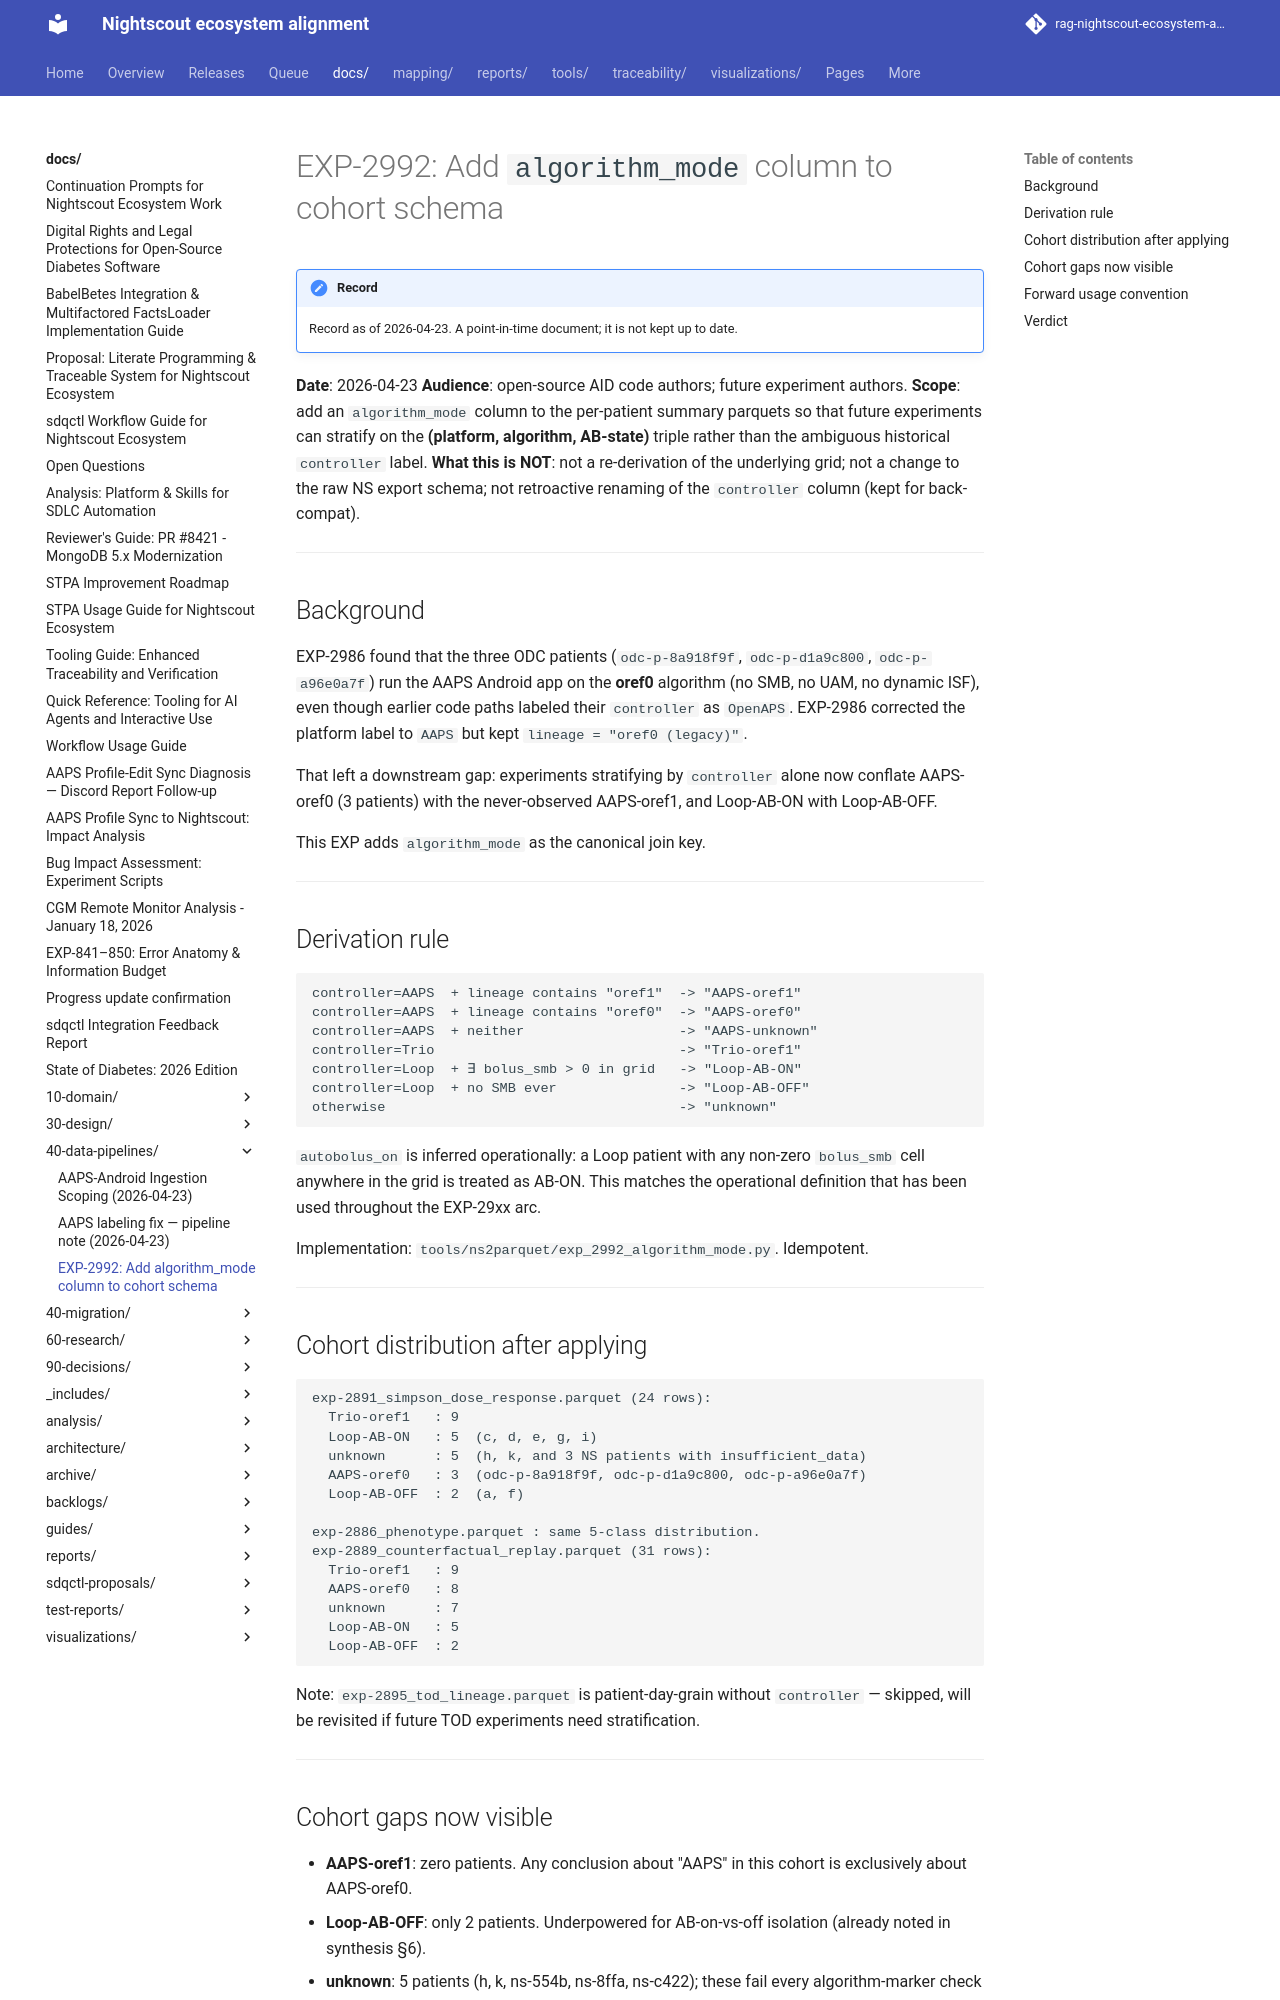

repository: bewest/rag-nightscout-ecosystem-alignment · page: docs/40-data-pipelines/cohort-algorithm-mode-2026-04-23.html · generator: mkdocs

# EXP-2992: Add `algorithm_mode` column to cohort schema

**Date**: 2026-04-23
**Audience**: open-source AID code authors; future experiment authors.
**Scope**: add an `algorithm_mode` column to the per-patient summary
parquets so that future experiments can stratify on the
**(platform, algorithm, AB-state)** triple rather than the
ambiguous historical `controller` label.
**What this is NOT**: not a re-derivation of the underlying grid;
not a change to the raw NS export schema; not retroactive renaming
of the `controller` column (kept for back-compat).

---

## Background

EXP-2986 found that the three ODC patients
(`odc-74077367`, `odc-86025410`, `odc-96254963`) run the AAPS Android
app on the **oref0** algorithm (no SMB, no UAM, no dynamic ISF),
even though earlier code paths labeled their `controller` as
`OpenAPS`. EXP-2986 corrected the platform label to `AAPS` but kept
`lineage = "oref0 (legacy)"`.

That left a downstream gap: experiments stratifying by `controller`
alone now conflate AAPS-oref0 (3 patients) with the never-observed
AAPS-oref1, and Loop-AB-ON with Loop-AB-OFF.

This EXP adds `algorithm_mode` as the canonical join key.

---

## Derivation rule

```
controller=AAPS  + lineage contains "oref1"  -> "AAPS-oref1"
controller=AAPS  + lineage contains "oref0"  -> "AAPS-oref0"
controller=AAPS  + neither                   -> "AAPS-unknown"
controller=Trio                              -> "Trio-oref1"
controller=Loop  + ∃ bolus_smb > 0 in grid   -> "Loop-AB-ON"
controller=Loop  + no SMB ever               -> "Loop-AB-OFF"
otherwise                                    -> "unknown"
```

`autobolus_on` is inferred operationally: a Loop patient with any
non-zero `bolus_smb` cell anywhere in the grid is treated as AB-ON.
This matches the operational definition that has been used
throughout the EXP-29xx arc.

Implementation: `tools/ns2parquet/exp_2992_algorithm_mode.py`.
Idempotent.

---

## Cohort distribution after applying

```
exp-2891_simpson_dose_response.parquet (24 rows):
  Trio-oref1   : 9
  Loop-AB-ON   : 5  (c, d, e, g, i)
  unknown      : 5  (h, k, and 3 NS patients with insufficient_data)
  AAPS-oref0   : 3  (odc-74077367, odc-86025410, odc-96254963)
  Loop-AB-OFF  : 2  (a, f)

exp-2886_phenotype.parquet : same 5-class distribution.
exp-2889_counterfactual_replay.parquet (31 rows):
  Trio-oref1   : 9
  AAPS-oref0   : 8
  unknown      : 7
  Loop-AB-ON   : 5
  Loop-AB-OFF  : 2
```

Note: `exp-2895_tod_lineage.parquet` is patient-day-grain without
`controller` — skipped, will be revisited if future TOD experiments
need stratification.

---
